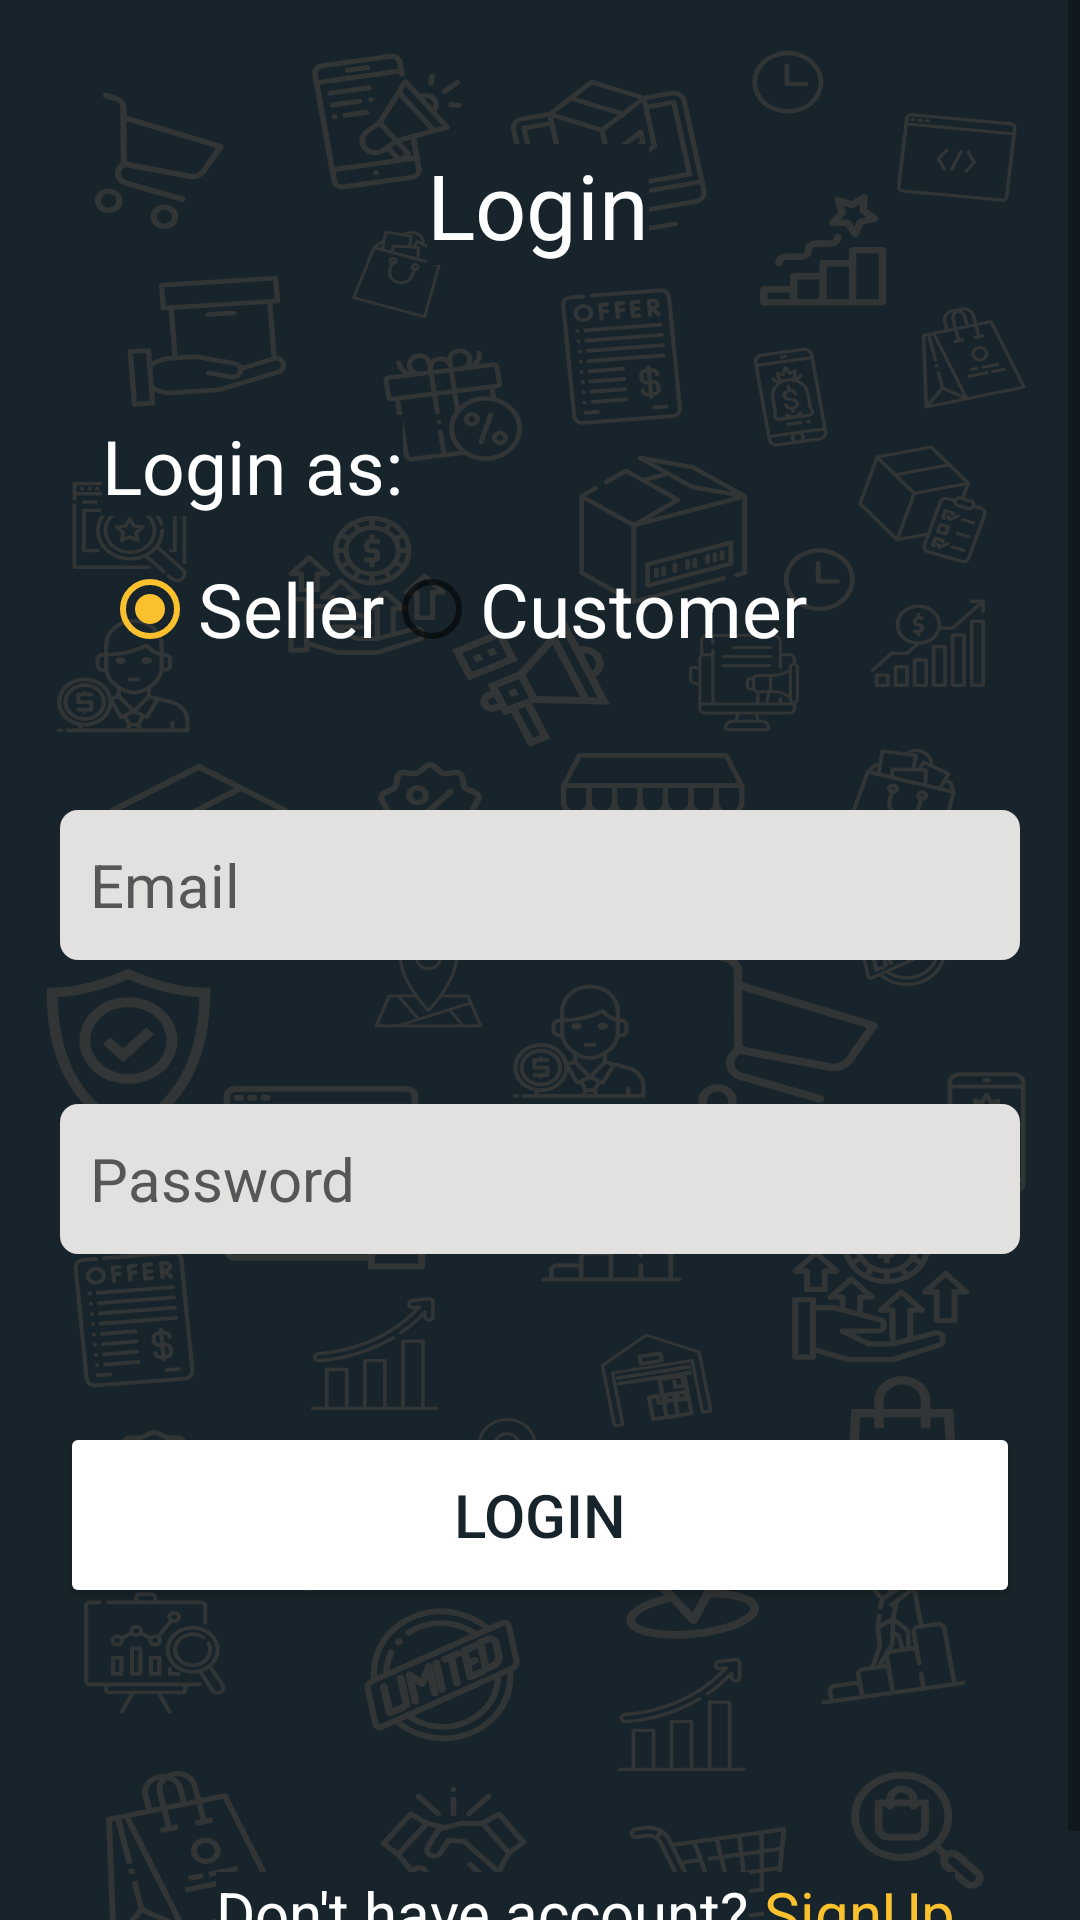

The Android layout XML behind this screen, and the referenced resources:
<!-- AndroidManifest.xml: application theme Theme.FindMyStore -->
<!-- res/layout/fragment_store_login.xml -->
<?xml version="1.0" encoding="utf-8"?>
<layout xmlns:android="http://schemas.android.com/apk/res/android"
    xmlns:app="http://schemas.android.com/apk/res-auto"
    xmlns:tools="http://schemas.android.com/tools">
    <ScrollView
        android:layout_width="match_parent"
        android:layout_height="match_parent"
        android:fillViewport="true">

        <androidx.constraintlayout.widget.ConstraintLayout
            android:layout_width="match_parent"
            android:layout_height="wrap_content"
            android:background="@drawable/ic_google_pixel_4__4xl___1"
            android:forceDarkAllowed="false"
            android:padding="20dp"
            tools:context=".login_register.login.LoginFragment">

            <TextView
                android:id="@+id/textView4"
                android:layout_width="wrap_content"
                android:layout_height="wrap_content"
                android:background="@color/colorPrimary"
                android:layout_marginTop="28dp"
                android:text="@string/login"
                android:textColor="@color/colorOnPrimary"
                android:textSize="30sp"
                app:layout_constraintEnd_toEndOf="parent"
                app:layout_constraintHorizontal_bias="0.497"
                app:layout_constraintStart_toStartOf="parent"
                app:layout_constraintTop_toTopOf="parent" />


            <TextView
                android:id="@+id/textView5"
                android:layout_width="wrap_content"
                android:layout_height="wrap_content"
                android:background="@color/colorPrimary"
                android:layout_marginTop="50dp"
                android:text="@string/login_as"
                android:textColor="@color/colorOnPrimary"
                android:textSize="25sp"
                app:layout_constraintEnd_toEndOf="parent"
                app:layout_constraintHorizontal_bias="0.064"
                app:layout_constraintStart_toStartOf="parent"
                app:layout_constraintTop_toBottomOf="@+id/textView4" />

            <RadioGroup
                android:id="@+id/rgrpLogin"
                android:layout_width="328dp"
                android:layout_height="46dp"
                android:layout_marginTop="8dp"
                android:orientation="horizontal"
                app:flow_horizontalGap="50dp"
                app:layout_constraintStart_toStartOf="@+id/textView5"
                app:layout_constraintTop_toBottomOf="@+id/textView5">

                <RadioButton
                    android:id="@+id/rbtnSeller"
                    android:layout_width="wrap_content"
                    android:layout_height="wrap_content"
                    android:checked="true"
                    android:text="@string/seller"
                    android:textColor="@color/colorOnPrimary"
                    android:textSize="25sp"
                    tools:layout_editor_absoluteX="180dp"
                    tools:layout_editor_absoluteY="155dp" />

                <RadioButton
                    android:id="@+id/rbtnCustomer"
                    android:layout_width="wrap_content"
                    android:layout_height="wrap_content"
                    android:text="@string/customer"
                    android:textColor="@color/colorOnPrimary"
                    android:textSize="25sp"
                    tools:layout_editor_absoluteX="180dp"
                    tools:layout_editor_absoluteY="155dp" />
            </RadioGroup>

            <EditText
                android:id="@+id/etEmail"
                android:layout_width="match_parent"
                android:layout_height="50dp"
                android:layout_marginTop="44dp"
                android:background="@drawable/edittext_roundcorner"
                android:hint="@string/email"
                android:inputType="textEmailAddress"
                android:padding="10dp"
                android:textColor="@color/colorPrimary"
                android:textColorHint="#575555"
                android:textSize="20sp"
                app:layout_constraintEnd_toEndOf="parent"
                app:layout_constraintHorizontal_bias="0.5"
                app:layout_constraintStart_toStartOf="parent"
                app:layout_constraintTop_toBottomOf="@+id/rgrpLogin" />

            <EditText
                android:id="@+id/etPassword"
                android:layout_width="match_parent"
                android:layout_height="50dp"
                android:layout_marginTop="48dp"
                android:background="@drawable/edittext_roundcorner"
                android:hint="@string/password"
                android:inputType="textPassword"
                android:padding="10dp"
                android:textColor="@color/colorPrimary"
                android:textColorHint="#575555"
                android:textSize="20sp"
                app:layout_constraintEnd_toEndOf="parent"
                app:layout_constraintStart_toStartOf="parent"
                app:layout_constraintTop_toBottomOf="@+id/etEmail" />

            <Button
                android:id="@+id/btnLogin"
                android:layout_width="match_parent"
                android:layout_height="62dp"
                android:layout_marginTop="56dp"
                android:backgroundTint="@color/colorOnPrimary"
                android:text="@string/login"
                android:textColor="@color/colorPrimary"
                android:textSize="20sp"
                app:layout_constraintTop_toBottomOf="@+id/etPassword"
                tools:layout_editor_absoluteX="24dp" />

            <TextView
                android:id="@+id/textView6"
                android:layout_width="wrap_content"
                android:layout_height="wrap_content"
                android:background="@color/colorPrimary"
                android:layout_marginTop="88dp"
                android:text="@string/don_t_have_account"
                android:textColor="@color/colorOnPrimary"
                android:textSize="20sp"
                app:layout_constraintBottom_toBottomOf="parent"
                app:layout_constraintEnd_toEndOf="parent"
                app:layout_constraintHorizontal_bias="0.366"
                app:layout_constraintStart_toStartOf="parent"
                app:layout_constraintTop_toBottomOf="@+id/btnLogin" />

            <TextView
                android:id="@+id/tvSignUp"
                android:layout_width="wrap_content"
                android:layout_height="wrap_content"
                android:background="@color/colorPrimary"
                android:layout_marginStart="5dp"
                android:text="@string/signup"
                android:textColor="@color/colorSecondary"
                android:textSize="20sp"
                app:layout_constraintStart_toEndOf="@+id/textView6"
                app:layout_constraintTop_toTopOf="@+id/textView6" />

        </androidx.constraintlayout.widget.ConstraintLayout>

    </ScrollView>
</layout>
<!-- resources referenced by this layout -->
<resources>
  <color name="colorOnPrimary">#ffffff</color>
  
      //Secondary brand color
  <color name="colorPrimary">#18242B</color>
  <color name="colorSecondary">#FBC02D</color>
  <!-- drawable edittext_roundcorner (drawable) -->
  <?xml version="1.0" encoding="utf-8"?>
  <shape xmlns:android="http://schemas.android.com/apk/res/android">
      <solid android:color="#E3E0E0" />
      <corners android:radius="6dp" />
  </shape>
  <!-- drawable ic_google_pixel_4__4xl___1: vector/xml drawable (drawable, 137661 chars, omitted) -->
  <string name="customer">Customer</string>
  <string name="don_t_have_account">Don\'t have account?</string>
  <string name="email">Email</string>
  <string name="login">Login</string>
  <string name="login_as">Login as:</string>
  <string name="password">Password</string>
  <string name="seller">Seller</string>
  <string name="signup">SignUp</string>
  <style name="Theme.FindMyStore" parent="Theme.MaterialComponents.DayNight.DarkActionBar">
          
          <item name="colorPrimary">@color/colorPrimary</item>
          <item name="colorPrimaryVariant">@color/colorPrimaryVariant</item>
          <item name="colorOnPrimary">@color/colorOnPrimary</item>
          
          <item name="colorSecondary">@color/colorSecondary</item>
          <item name="colorSecondaryVariant">@color/colorSecondaryVariant</item>
          <item name="colorOnSecondary">@color/colorOnSecondary</item>
          
          <item name="android:statusBarColor" tools:targetApi="l">?attr/colorPrimaryVariant</item>
          
      </style>
  <color name="colorPrimaryVariant">#4f5b62</color>
  <color name="colorSecondaryVariant">#fff263</color>
  <color name="colorOnSecondary">#263238</color>
  
      //Other Colors
</resources>
